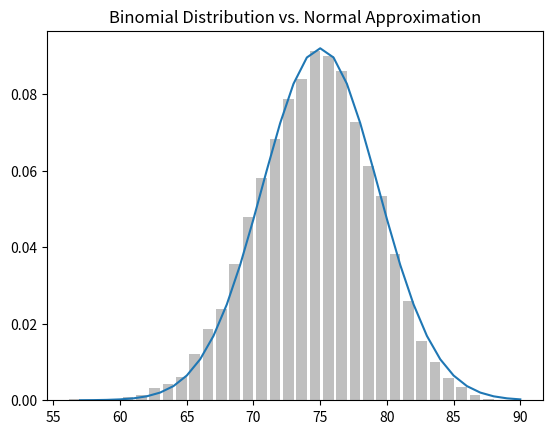

Write the Python code that produced this figure.
from matplotlib import pyplot as plt
from collections import Counter
import math
import random

def normal_cdf(x, mu=0, sigma=1):
	return (1 + math.erf((x - mu) /math.sqrt(2)/ sigma)) /2

def bernoulli_trial(p):
	if random.random() < p:
		return 1
	else:
		return 0

def binomial(n,p):
	return sum(bernoulli_trial(p) for _ in range(n))

def make_hist(p, n, num_points):
	data = [binomial(n, p) for _ in range(num_points)]

	# use a bar chart to show the actual binomial samples
	histogram = Counter(data)

	plt.bar([x - 0.4 for x in histogram.keys()], 
		[v/num_points for v in histogram.values()],
		0.8, color = '0.75')
	

	mu = p * n
	sigma = math.sqrt(n * p * (1-p))

	# use a line chart to show the normal approximation
	xs = range(min(data), max(data) + 1)
	ys = [normal_cdf(i + 0.5, mu, sigma) - normal_cdf(i - 0.5, mu, sigma) 
					for i in xs]
	plt.plot(xs, ys)
	plt.title("Binomial Distribution vs. Normal Approximation")
	plt.show()


make_hist(0.75, 100, 10000)